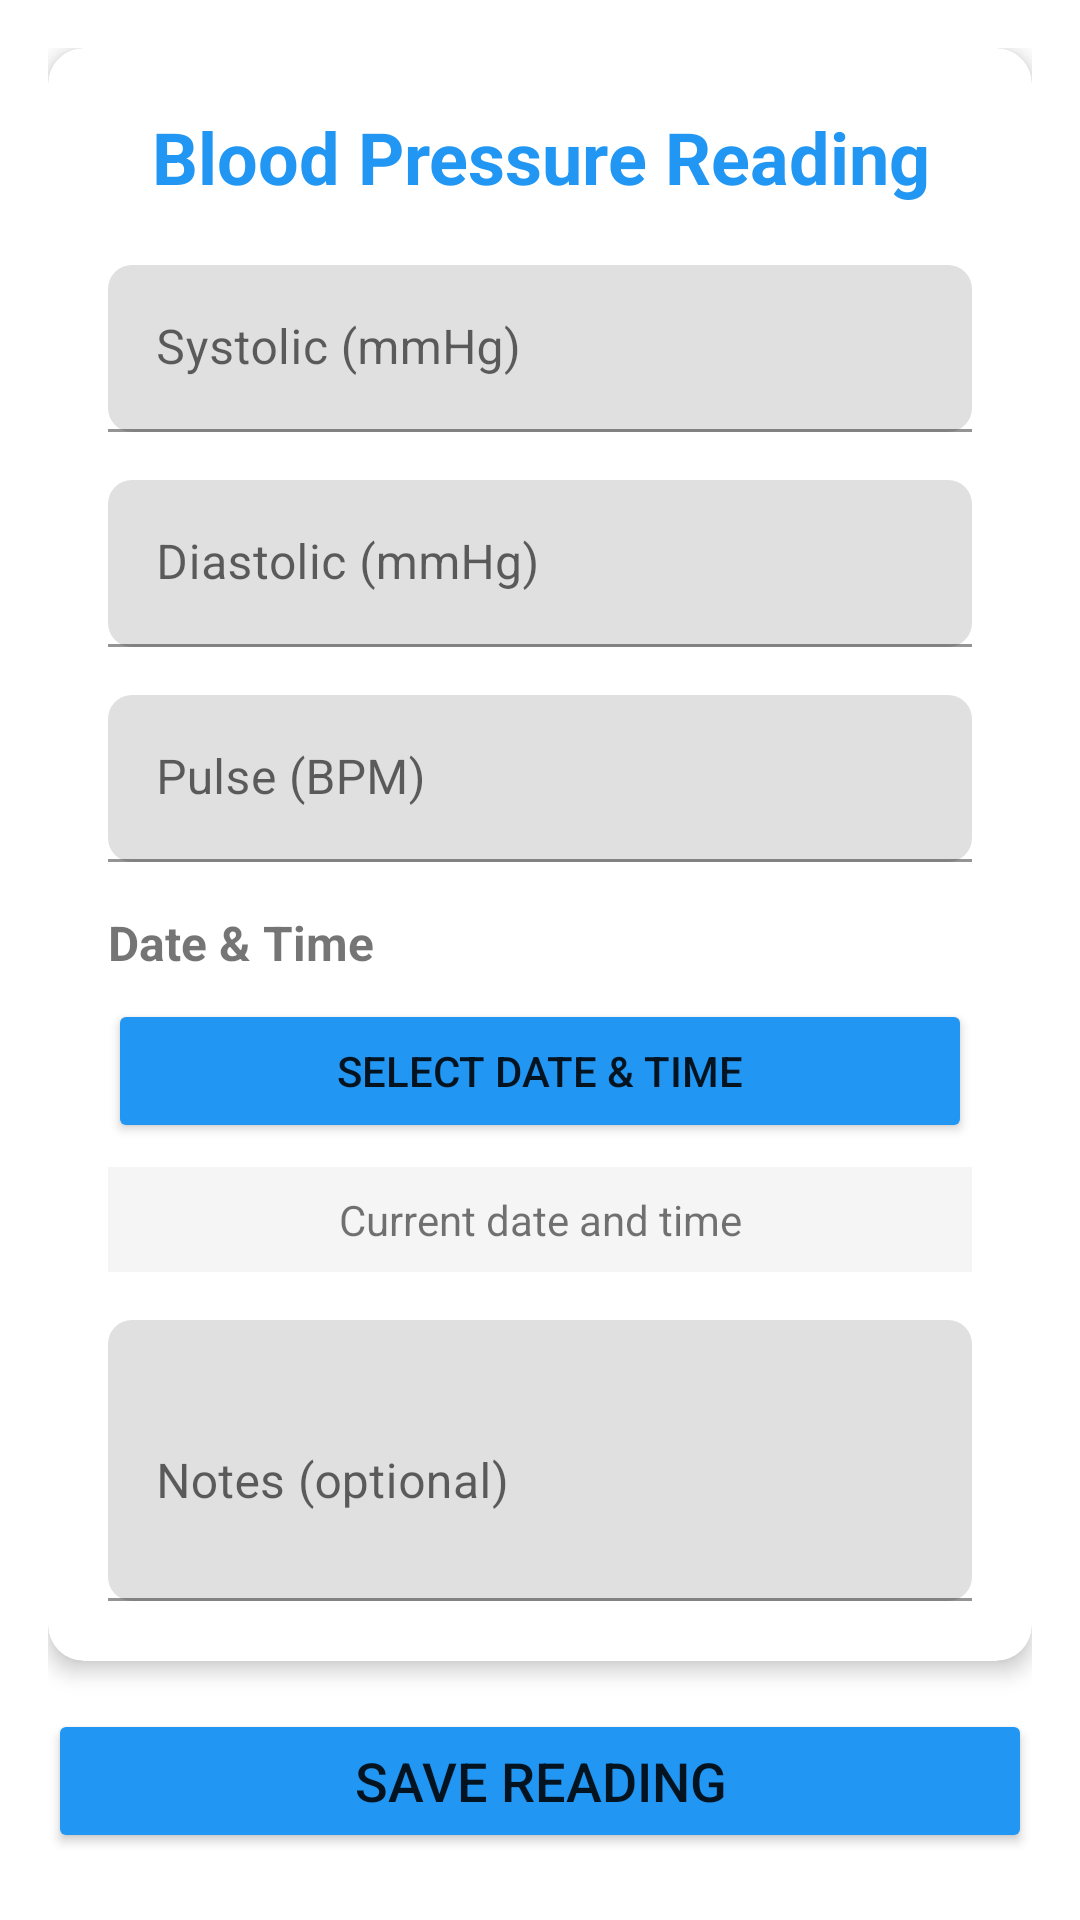

Reconstruct the res/layout file that produces this screen, plus the resources it refers to.
<!-- AndroidManifest.xml: application theme Theme.BPTracker -->
<!-- res/layout/activity_add_reading.xml -->
<?xml version="1.0" encoding="utf-8"?>
<ScrollView xmlns:android="http://schemas.android.com/apk/res/android"
    xmlns:app="http://schemas.android.com/apk/res-auto"
    android:layout_width="match_parent"
    android:layout_height="match_parent"
    android:padding="16dp"
    android:background="@color/white">

    <LinearLayout
        android:layout_width="match_parent"
        android:layout_height="wrap_content"
        android:orientation="vertical">

        <com.google.android.material.card.MaterialCardView
            android:layout_width="match_parent"
            android:layout_height="wrap_content"
            app:cardCornerRadius="12dp"
            app:cardElevation="4dp"
            android:layout_marginBottom="16dp">

            <LinearLayout
                android:layout_width="match_parent"
                android:layout_height="wrap_content"
                android:orientation="vertical"
                android:padding="20dp">

                <TextView
                    android:layout_width="match_parent"
                    android:layout_height="wrap_content"
                    android:text="Blood Pressure Reading"
                    android:textSize="24sp"
                    android:textStyle="bold"
                    android:textColor="@color/primary_color"
                    android:layout_marginBottom="20dp"
                    android:gravity="center" />

                <com.google.android.material.textfield.TextInputLayout
                    android:layout_width="match_parent"
                    android:layout_height="wrap_content"
                    android:layout_marginBottom="16dp"
                    app:boxCornerRadiusBottomEnd="8dp"
                    app:boxCornerRadiusBottomStart="8dp"
                    app:boxCornerRadiusTopEnd="8dp"
                    app:boxCornerRadiusTopStart="8dp">

                    <com.google.android.material.textfield.TextInputEditText
                        android:id="@+id/etSystolic"
                        android:layout_width="match_parent"
                        android:layout_height="wrap_content"
                        android:hint="Systolic (mmHg)"
                        android:inputType="number"
                        android:maxLength="3" />

                </com.google.android.material.textfield.TextInputLayout>

                <com.google.android.material.textfield.TextInputLayout
                    android:layout_width="match_parent"
                    android:layout_height="wrap_content"
                    android:layout_marginBottom="16dp"
                    app:boxCornerRadiusBottomEnd="8dp"
                    app:boxCornerRadiusBottomStart="8dp"
                    app:boxCornerRadiusTopEnd="8dp"
                    app:boxCornerRadiusTopStart="8dp">

                    <com.google.android.material.textfield.TextInputEditText
                        android:id="@+id/etDiastolic"
                        android:layout_width="match_parent"
                        android:layout_height="wrap_content"
                        android:hint="Diastolic (mmHg)"
                        android:inputType="number"
                        android:maxLength="3" />

                </com.google.android.material.textfield.TextInputLayout>

                <com.google.android.material.textfield.TextInputLayout
                    android:layout_width="match_parent"
                    android:layout_height="wrap_content"
                    android:layout_marginBottom="16dp"
                    app:boxCornerRadiusBottomEnd="8dp"
                    app:boxCornerRadiusBottomStart="8dp"
                    app:boxCornerRadiusTopEnd="8dp"
                    app:boxCornerRadiusTopStart="8dp">

                    <com.google.android.material.textfield.TextInputEditText
                        android:id="@+id/etPulse"
                        android:layout_width="match_parent"
                        android:layout_height="wrap_content"
                        android:hint="Pulse (BPM)"
                        android:inputType="number"
                        android:maxLength="3" />

                </com.google.android.material.textfield.TextInputLayout>

                <TextView
                    android:layout_width="match_parent"
                    android:layout_height="wrap_content"
                    android:text="Date &amp; Time"
                    android:textSize="16sp"
                    android:textStyle="bold"
                    android:layout_marginBottom="8dp" />

                <Button
                    android:id="@+id/btnPickDateTime"
                    android:layout_width="match_parent"
                    android:layout_height="wrap_content"
                    android:text="Select Date &amp; Time"
                    android:backgroundTint="@color/primary_color"
                    android:layout_marginBottom="8dp" />

                <TextView
                    android:id="@+id/tvDateTime"
                    android:layout_width="match_parent"
                    android:layout_height="wrap_content"
                    android:text="Current date and time"
                    android:textSize="14sp"
                    android:gravity="center"
                    android:padding="8dp"
                    android:background="@color/light_gray" />

                <com.google.android.material.textfield.TextInputLayout
                    android:layout_width="match_parent"
                    android:layout_height="wrap_content"
                    android:layout_marginTop="16dp"
                    app:boxCornerRadiusBottomEnd="8dp"
                    app:boxCornerRadiusBottomStart="8dp"
                    app:boxCornerRadiusTopEnd="8dp"
                    app:boxCornerRadiusTopStart="8dp">

                    <com.google.android.material.textfield.TextInputEditText
                        android:id="@+id/etNotes"
                        android:layout_width="match_parent"
                        android:layout_height="wrap_content"
                        android:hint="Notes (optional)"
                        android:lines="3" />

                </com.google.android.material.textfield.TextInputLayout>

            </LinearLayout>

        </com.google.android.material.card.MaterialCardView>

        <Button
            android:id="@+id/btnSave"
            android:layout_width="match_parent"
            android:layout_height="wrap_content"
            android:text="Save Reading"
            android:textSize="18sp"
            android:backgroundTint="@color/primary_color" />

    </LinearLayout>

</ScrollView>
<!-- resources referenced by this layout -->
<resources>
  <color name="light_gray">#F5F5F5</color>
  <color name="primary_color">#2196F3</color>
  <color name="white">#FFFFFFFF</color>
  <style name="Theme.BPTracker" parent="Theme.MaterialComponents.DayNight.NoActionBar">
          
          <item name="colorPrimary">@color/primary_color</item>
          <item name="colorPrimaryVariant">@color/primary_dark</item>
          <item name="colorOnPrimary">@color/white</item>
          
          <item name="colorSecondary">@color/accent_color</item>
          <item name="colorSecondaryVariant">@color/accent_color</item>
          <item name="colorOnSecondary">@color/black</item>
          
          <item name="android:statusBarColor">?attr/colorPrimaryVariant</item>
          
      </style>
  <color name="primary_dark">#1976D2</color>
  <color name="accent_color">#FF4081</color>
  <color name="black">#FF000000</color>
</resources>
